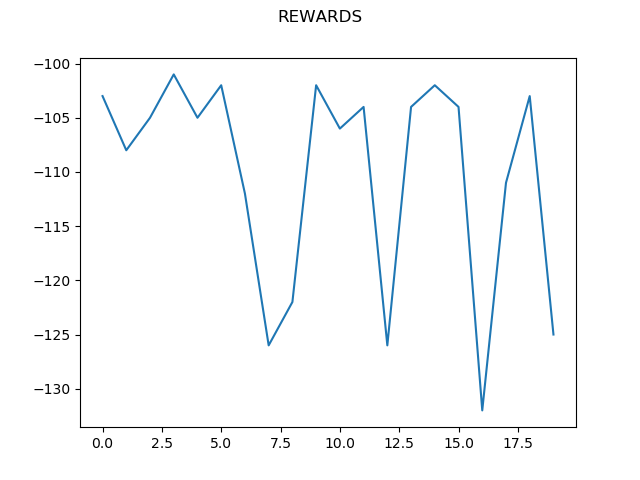

The data file committed next to this chart (first rows):
0, -103.0
1, -108.0
2, -105.0
3, -101.0
4, -105.0
5, -102.0
6, -112.0
7, -126.0
8, -122.0
9, -102.0
10, -106.0
11, -104.0
12, -126.0
13, -104.0
14, -102.0
15, -104.0
16, -132.0
17, -111.0
18, -103.0
19, -125.0
